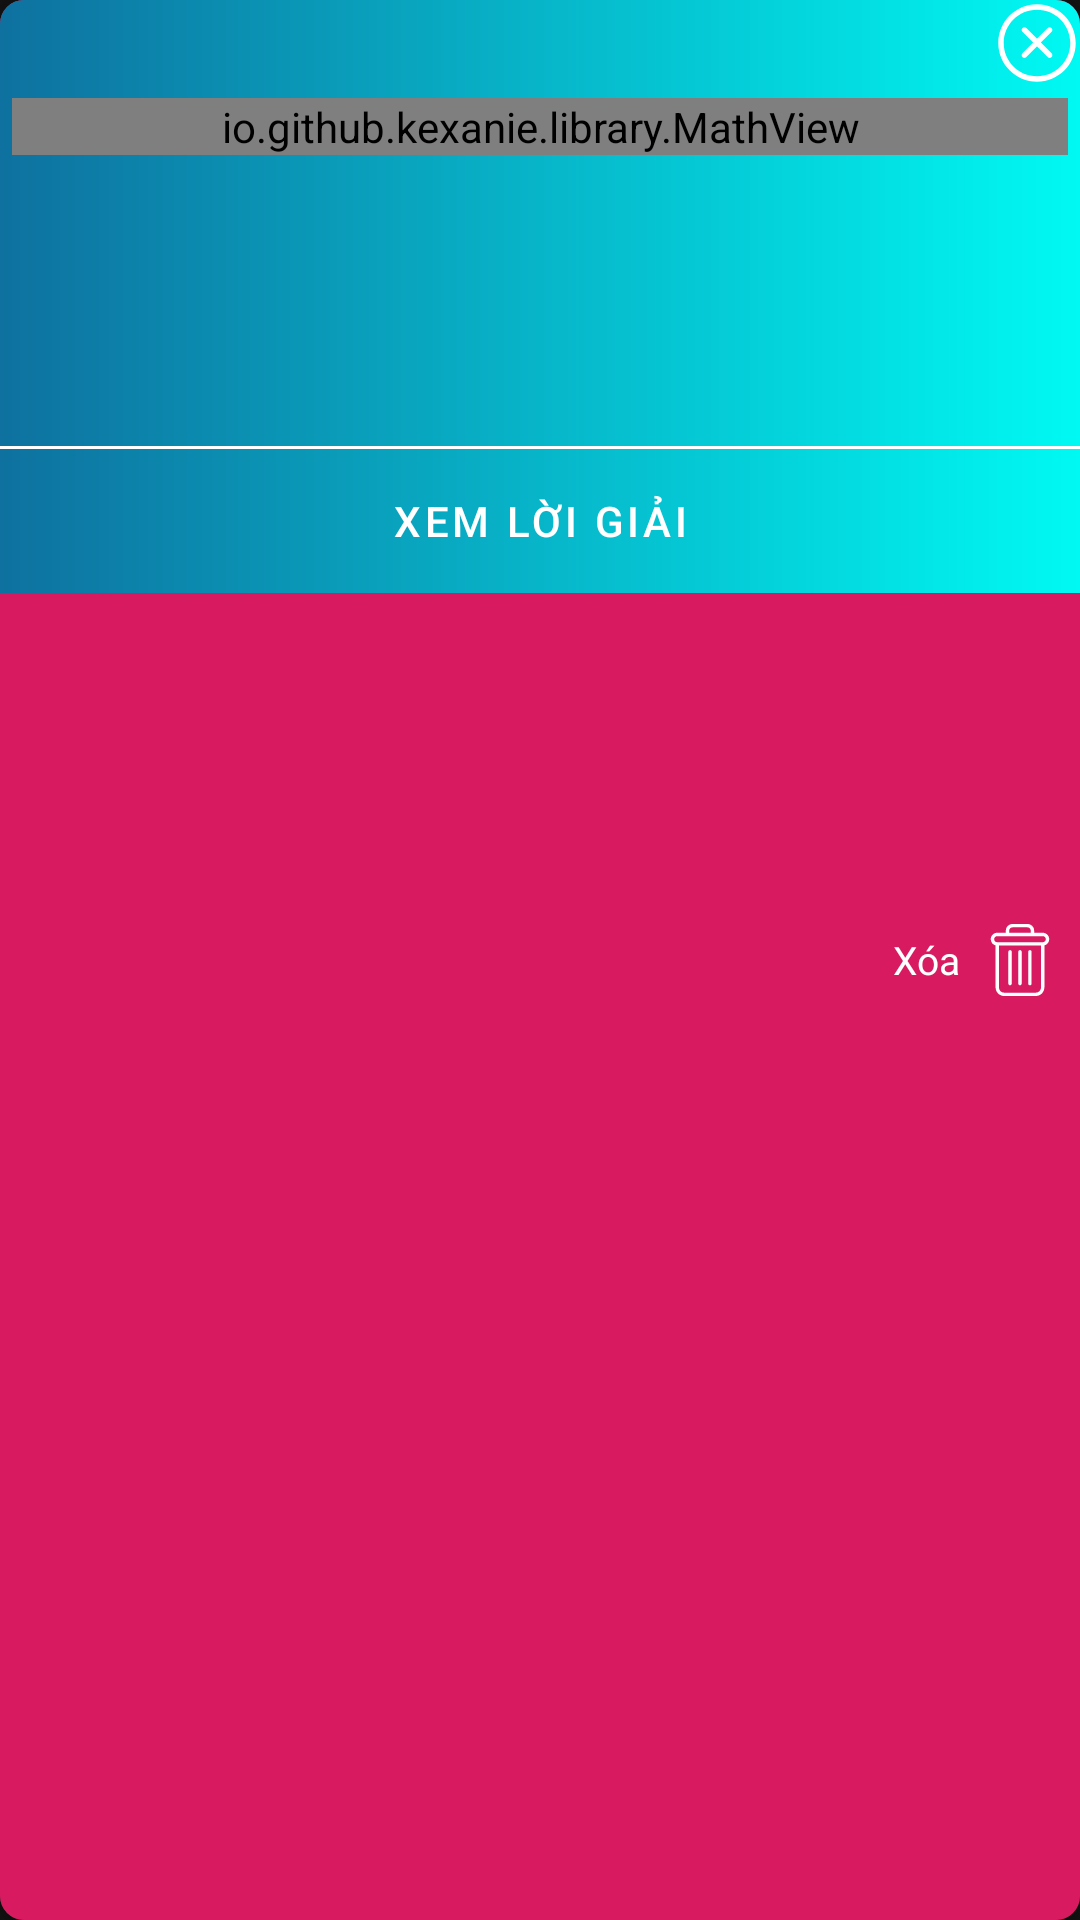

Android layout source for this screen:
<!-- AndroidManifest.xml: application theme AppTheme -->
<!-- res/layout/history_expand_holder_layout.xml -->
<?xml version="1.0" encoding="utf-8"?>
<androidx.cardview.widget.CardView
        xmlns:android="http://schemas.android.com/apk/res/android"
        xmlns:card_view="http://schemas.android.com/apk/res-auto"
        android:id="@+id/card_view"
        android:layout_width="match_parent"
        android:layout_height="wrap_content"
        android:layout_margin="@dimen/card_view_margin"
        android:padding="@dimen/card_padding"
        card_view:cardElevation="@dimen/card_elevation"
        card_view:cardCornerRadius="@dimen/card_corner_radius">

    <RelativeLayout
            android:id="@+id/view_background"
            android:layout_width="match_parent"
            android:layout_height="match_parent"
            android:background="@color/colorAccent">

        <ImageView
                android:id="@+id/delete_icon"
                android:layout_width="wrap_content"
                android:layout_height="wrap_content"
                android:layout_alignParentEnd="true"
                android:layout_centerVertical="true"
                android:layout_marginEnd="8dp"
                android:src="@drawable/ic_delete" />

        <TextView
                android:layout_width="wrap_content"
                android:layout_height="wrap_content"
                android:layout_centerVertical="true"
                android:layout_marginEnd="8dp"
                android:layout_toStartOf="@id/delete_icon"
                android:text="@string/delete"
                android:textColor="#fff"
                android:textSize="13dp" />

    </RelativeLayout>

    <androidx.constraintlayout.widget.ConstraintLayout
            android:background="@drawable/history_holder_background"
            android:id="@+id/background_frame"
            android:layout_width="match_parent"
            android:layout_height="wrap_content">

        <ImageView
                card_view:layout_constraintTop_toTopOf="parent"
                card_view:layout_constraintRight_toRightOf="parent"
                card_view:layout_constraintWidth_percent="0.08"
                card_view:layout_constraintDimensionRatio="1:1"
                android:id="@+id/collapse"
                android:src="@drawable/ic_cancel"
                android:layout_width="0dp"
                android:layout_height="0dp"/>

        <androidx.core.widget.NestedScrollView
                android:id="@+id/mathViewFrame"
                card_view:layout_constraintDimensionRatio="3:1"
                card_view:layout_constraintTop_toBottomOf="@id/collapse"
                android:layout_width="match_parent"
                android:layout_height="0dp">
            <io.github.kexanie.library.MathView
                    android:layout_margin="@dimen/card_padding"
                    android:id="@+id/math_view"
                    card_view:engine="KaTeX"
                    android:layout_width="match_parent"
                    android:layout_height="wrap_content">
            </io.github.kexanie.library.MathView>
        </androidx.core.widget.NestedScrollView>

        <View android:id="@+id/line2"
              card_view:layout_constraintTop_toBottomOf="@id/mathViewFrame"
              android:layout_width="match_parent"
              android:layout_height="@dimen/separate_thickness"
              android:background="@color/white"/>

        <com.google.android.material.button.MaterialButton
                android:id="@+id/see_solution"
                style="@style/Widget.MaterialComponents.Button.TextButton"
                android:text="@string/see_solution"
                android:textColor="@color/white"
                card_view:rippleColor="@color/white"
                card_view:backgroundTint="@color/transparent"
                card_view:layout_constraintTop_toBottomOf="@id/line2"
                android:layout_width="match_parent"
                android:layout_height="wrap_content"/>

    </androidx.constraintlayout.widget.ConstraintLayout>

</androidx.cardview.widget.CardView>
<!-- resources referenced by this layout -->
<resources>
  <color name="colorAccent">#D81B60</color>
  <color name="transparent">#00000000</color>
  <color name="white">#ffffff</color>
  <dimen name="card_corner_radius">8dp</dimen>
  <dimen name="card_elevation">2dp</dimen>
  <dimen name="card_padding">4dp</dimen>
  <dimen name="card_view_margin">4dp</dimen>
  <dimen name="separate_thickness">1dp</dimen>
  <!-- drawable history_holder_background (drawable) -->
  <?xml version="1.0" encoding="utf-8"?>
  <shape xmlns:android="http://schemas.android.com/apk/res/android"
         android:shape="rectangle">
      <gradient android:angle="180" android:startColor="#00f9f3" android:endColor="#0e719f"/>
  </shape>
  <!-- drawable ic_cancel (drawable) -->
  <vector android:height="24dp" android:viewportHeight="129"
      android:viewportWidth="129" android:width="24dp" xmlns:android="http://schemas.android.com/apk/res/android">
      <path android:fillColor="#ffffff" android:pathData="M64.5,122.6c32,0 58.1,-26 58.1,-58.1S96.5,6.4 64.5,6.4S6.4,32.5 6.4,64.5S32.5,122.6 64.5,122.6zM64.5,14.6c27.5,0 49.9,22.4 49.9,49.9S92,114.4 64.5,114.4S14.6,92 14.6,64.5S37,14.6 64.5,14.6z"/>
      <path android:fillColor="#ffffff" android:pathData="m42.7,85.7c0.8,0.8 1.8,1.2 2.9,1.2s2.1,-0.4 2.9,-1.2l16,-16 16,16c0.8,0.8 1.8,1.2 2.9,1.2s2.1,-0.4 2.9,-1.2c1.6,-1.6 1.6,-4.2 0,-5.8l-16,-16 16,-16c1.6,-1.6 1.6,-4.2 0,-5.8s-4.2,-1.6 -5.8,0l-16,16 -16,-16c-1.6,-1.6 -4.2,-1.6 -5.8,0 -1.6,1.6 -1.6,4.2 0,5.8l16,16 -16,16c-1.6,1.6 -1.6,4.2 -0,5.8z"/>
  </vector>
  <!-- drawable ic_delete (drawable) -->
  <vector android:height="24dp" android:viewportHeight="427.0013"
      android:viewportWidth="427" android:width="24dp" xmlns:android="http://schemas.android.com/apk/res/android">
      <path android:fillColor="#ffffff" android:pathData="m272.398,154.703c-5.523,0 -10,4.477 -10,10v189c0,5.52 4.477,10 10,10 5.523,0 10,-4.48 10,-10v-189c0,-5.523 -4.477,-10 -10,-10zM272.398,154.703"/>
      <path android:fillColor="#ffffff" android:pathData="m154.398,154.703c-5.523,0 -10,4.477 -10,10v189c0,5.52 4.477,10 10,10 5.523,0 10,-4.48 10,-10v-189c0,-5.523 -4.477,-10 -10,-10zM154.398,154.703"/>
      <path android:fillColor="#ffffff" android:pathData="m68.398,127.121v246.379c0,14.563 5.34,28.238 14.668,38.051 9.285,9.84 22.207,15.426 35.73,15.449h189.203c13.527,-0.023 26.449,-5.609 35.73,-15.449 9.328,-9.813 14.668,-23.488 14.668,-38.051v-246.379c18.543,-4.922 30.559,-22.836 28.078,-41.863 -2.484,-19.023 -18.691,-33.254 -37.879,-33.258h-51.199v-12.5c0.059,-10.512 -4.098,-20.605 -11.539,-28.031 -7.441,-7.422 -17.551,-11.555 -28.063,-11.469h-88.797c-10.512,-0.086 -20.621,4.047 -28.063,11.469 -7.441,7.426 -11.598,17.52 -11.539,28.031v12.5h-51.199c-19.188,0.004 -35.395,14.234 -37.879,33.258 -2.48,19.027 9.535,36.941 28.078,41.863zM308,407h-189.203c-17.098,0 -30.398,-14.688 -30.398,-33.5v-245.5h250v245.5c0,18.813 -13.301,33.5 -30.398,33.5zM149.398,39.5c-0.066,-5.207 1.98,-10.219 5.676,-13.895 3.691,-3.676 8.715,-5.695 13.926,-5.605h88.797c5.211,-0.09 10.234,1.93 13.926,5.605 3.695,3.672 5.742,8.688 5.676,13.895v12.5h-128zM78.199,72h270.398c9.941,0 18,8.059 18,18s-8.059,18 -18,18h-270.398c-9.941,0 -18,-8.059 -18,-18s8.059,-18 18,-18zM78.199,72"/>
      <path android:fillColor="#ffffff" android:pathData="m213.398,154.703c-5.523,0 -10,4.477 -10,10v189c0,5.52 4.477,10 10,10 5.523,0 10,-4.48 10,-10v-189c0,-5.523 -4.477,-10 -10,-10zM213.398,154.703"/>
  </vector>
  <string name="delete">Xóa</string>
  <string name="see_solution">xem lời giải</string>
  <style name="AppTheme" parent="Theme.MaterialComponents.NoActionBar">
          
          <item name="colorPrimary">@color/colorPrimary</item>
          <item name="colorPrimaryDark">@color/colorPrimaryDark</item>
          <item name="colorAccent">@color/colorAccent</item>
      </style>
  <color name="colorPrimary">#008577</color>
  <color name="colorPrimaryDark">#00574B</color>
</resources>
